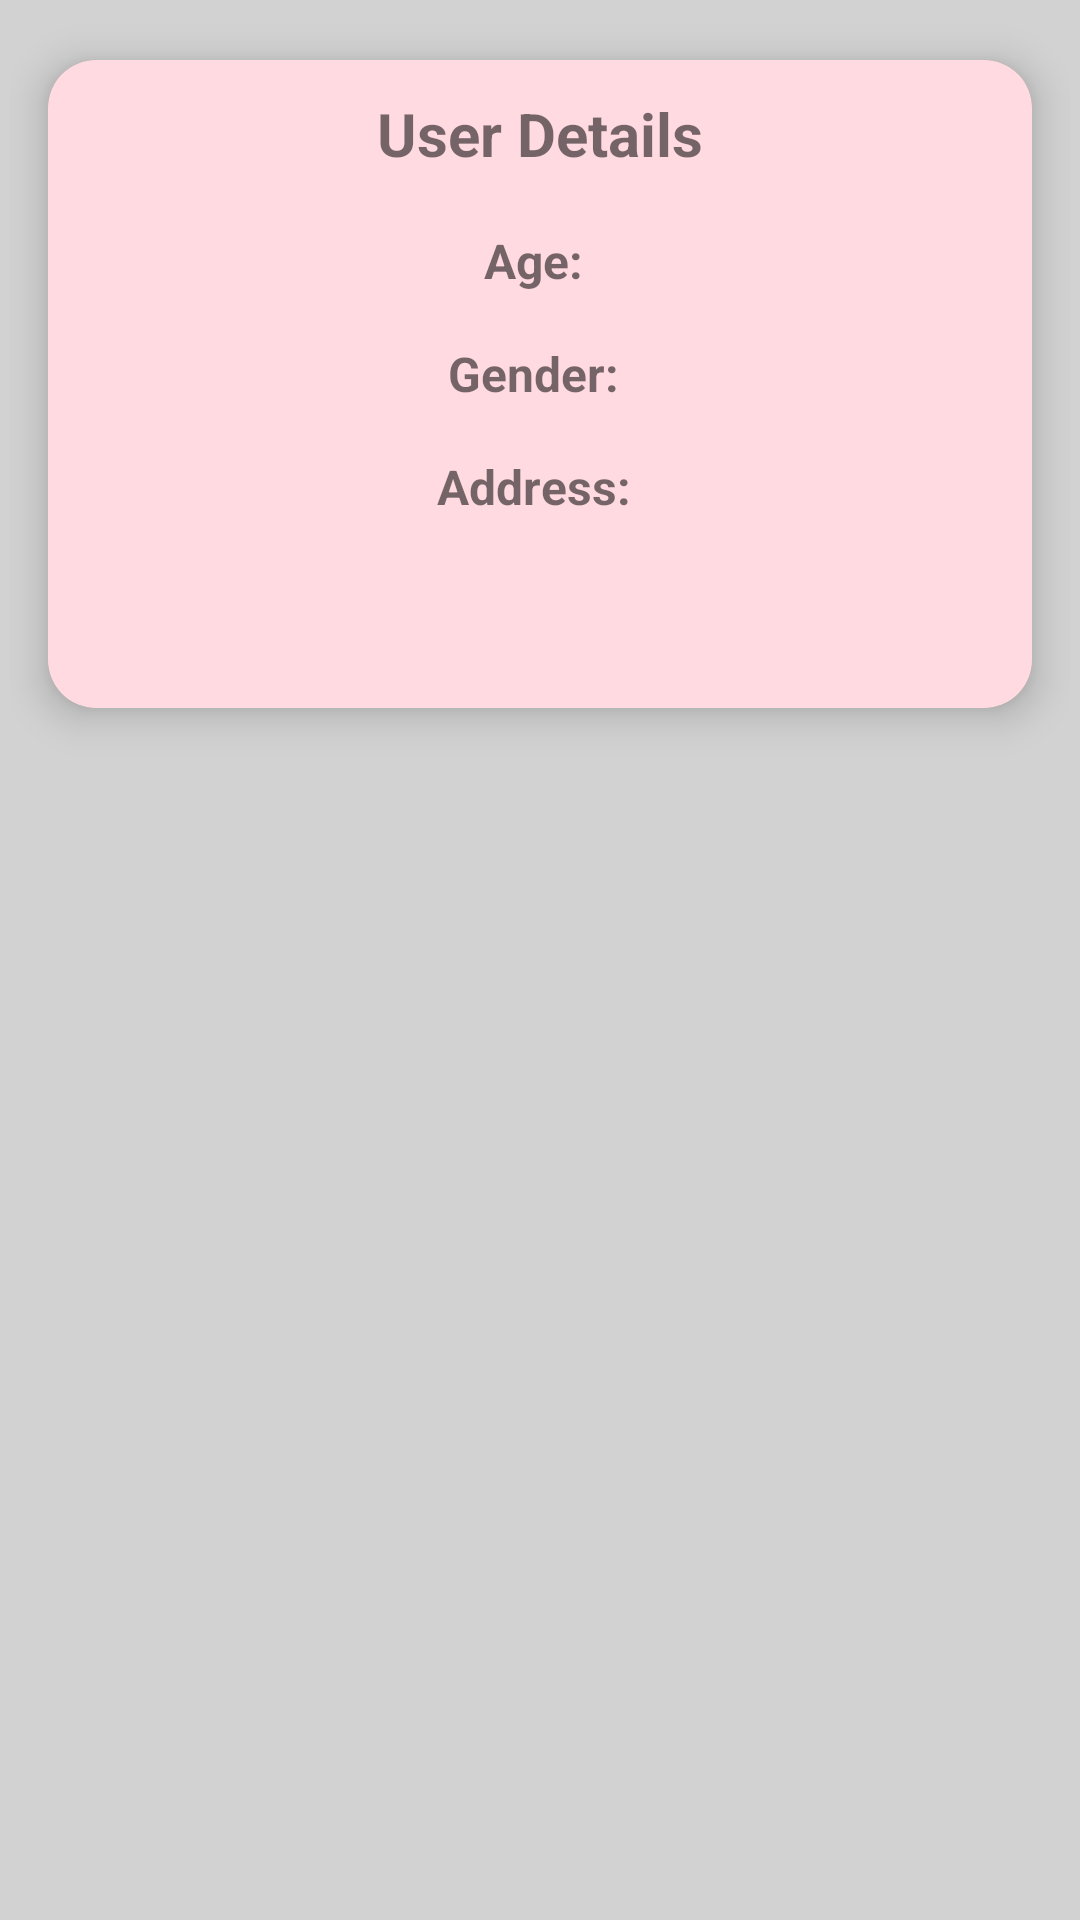

This screen was rendered from an Android layout file. Write that file and the resources it references.
<!-- AndroidManifest.xml: application theme Theme.TaleTrove -->
<!-- res/layout/user_details_dialog.xml -->
<?xml version="1.0" encoding="utf-8"?>
<LinearLayout xmlns:android="http://schemas.android.com/apk/res/android"
    xmlns:app="http://schemas.android.com/apk/res-auto"
    xmlns:tools="http://schemas.android.com/tools"
    android:layout_width="match_parent"
    android:layout_height="wrap_content"
    android:orientation="vertical"
    android:padding="3dp"
    android:background="@color/grey"
    >

    <androidx.cardview.widget.CardView
        android:layout_width="match_parent"
        android:layout_height="250dp"
        android:id="@+id/detailCard"
        app:cardElevation="8dp"
        app:cardCornerRadius="16dp"
        app:cardUseCompatPadding="true">

        <LinearLayout
            android:layout_width="match_parent"
            android:layout_height="match_parent"
            android:orientation="vertical"
            android:paddingRight="1dp"
            android:paddingLeft="1dp"
            android:paddingTop="1dp"
            android:paddingBottom="1dp"
            android:background="@color/light_pink_50">

            <TextView
                android:id="@+id/userDetails"
                android:layout_width="wrap_content"
                android:layout_height="wrap_content"
                android:text="User Details"
                android:textSize="20sp"
                android:textStyle="bold"
                android:layout_gravity="center"
                android:padding="10dp"
                />

            <TextView
                android:id="@+id/userAge"
                android:layout_width="wrap_content"
                android:layout_height="wrap_content"
                android:text="Age: "
                android:textSize="16sp"
                android:textStyle="bold"
                android:padding="8dp"
                android:layout_gravity="center"
                />

            <TextView
                android:id="@+id/userGender"
                android:layout_width="wrap_content"
                android:layout_height="wrap_content"
                android:text="Gender: "
                android:textSize="16sp"
                android:textStyle="bold"
                android:padding="8dp"
                android:layout_gravity="center"
                />

            <TextView
                android:id="@+id/userAddress"
                android:layout_width="wrap_content"
                android:layout_height="wrap_content"
                android:text="Address: "
                android:textSize="16sp"
                android:textStyle="bold"
                android:padding="8dp"
                android:layout_gravity="center"
                />


        </LinearLayout>

    </androidx.cardview.widget.CardView>
</LinearLayout>
<!-- resources referenced by this layout -->
<resources>
  <color name="grey">#d2d2d2</color>
  <color name="light_pink_50">#80FFB6C1</color>
  <style name="Theme.TaleTrove" parent="Base.Theme.TaleTrove" />
  <style name="Base.Theme.TaleTrove" parent="Theme.MaterialComponents.DayNight.NoActionBar">
          
          <item name="android:windowLightStatusBar">true</item>
          <item name="android:statusBarColor">@android:color/transparent</item>
          <item name="android:navigationBarColor">@color/black</item>
  
          
  
      </style>
  <color name="black">#FF000000</color>
</resources>
